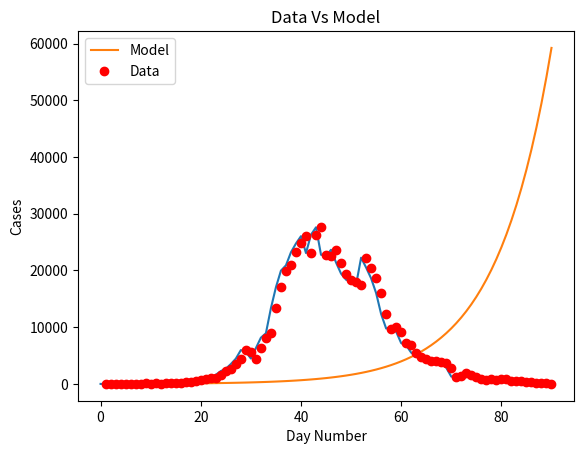
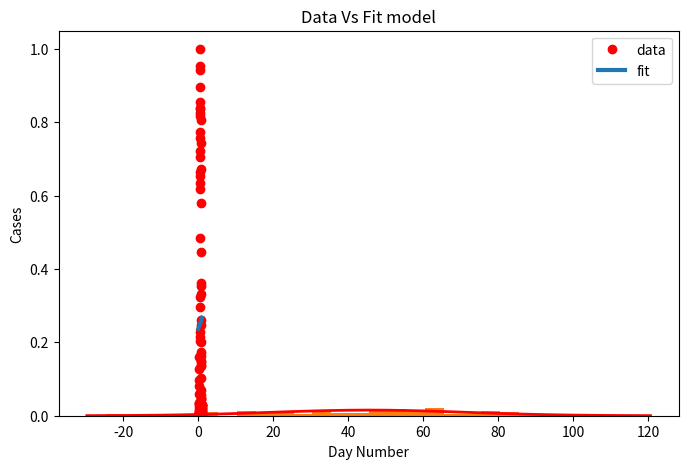

Write Python code to recreate these figures, in order.
import matplotlib
import matplotlib.pyplot as plt
import numpy as np
from scipy.optimize import curve_fit
import math

#Creating a Function.
def normal_dist(x , mean , sd):
    prob_density = (np.pi*sd) * np.exp(-0.5*((x-mean)/sd)**2)
    return prob_density

# Definition of the logistic function
def sigmoid(x, Beta_1, Beta_2):
     y = 1 / (1 + np.exp(-Beta_1*(x-Beta_2)))
     return y

def main():
  new_cases_sh = [2, 8, 16, 19, 28, 48, 55, 65, 80, 75, 83, 65, 169, 139, 202, 157, 260, 374, 503, 758, 896, 981, 983, 1609, 2264, 2676, 3500, (96 - 21 + 4381), (326 - 18 + 5656), (5298 + 355 - 16), (358 + 4144 -20), (260 + 6051 - 2), (7788 + 438 - 73), (8581 + 425 - 71), (13086 + 268 - 4), (16766 + 311 - 40), (19660 + 322 -15), (20398 + 824 - 323), (22609 + 1015 - 420), (23937 + 1006 - 191), (25173 + 914 - 47), (22348 + 994 - 273), (25141 + 1189 - 23), (25146 + 2573 - 114), (19872 + 3200 - 307), (19923 + 3590 - 922), (21582 + 3238 - 1177), (19831 + 2417 - 853 ), 19442, (2494 + 16407 - 533), (2634 + 15861 - 459), (15698 + 1931 - 143), (20634 + 2736 - 1120), (19657 + 1401 - 541), (16983 + 2472 - 846), (15319 + 1661 - 968), (11956 + 1606 - 1253), (9330 + 1292 - 858), (9545 + 5487 - 5062), (1249 + 8932 - 985), (7084 + 788 - 683), (6606 + 727 - 529), (5395 + 274 - 155), (4722 + 260 - 151), (4390 + 261 - 185), (4024 + 245 - 181), (3961 + 253 -175), (3760 + 215 - 135), (3625 + 322 - 230), (2780 + 234 - 156), (228 + 1259 - 198), (1305 + 144 - 106), (1869 + 227 - 167), (1487 + 194 - 140), (1203 + 166 - 111), (869 + 69 - 42), (746 + 77 - 46), (759 + 96 - 56), (637 + 82 - 48), (770 + 88 - 71), (784 + 84 - 49), (570 + 52 - 29), (503 + 55 - 30), (422 + 58 - 39), (343 + 44 - 32), (290 + 48 - 31), (219 + 45 - 33), (131 + 39 - 18), (29 + 93 - 18), (6 + 61 - 2)]
  #for day, cases in enumerate(new_cases_sh):
    #print(day, " daily new cases in sh: ", cases)
  plt.plot(new_cases_sh)
  plt.savefig('covid_20220529.png')
  plt.show()

  for i in range(len(new_cases_sh) - 1):
    growth_factor = float(new_cases_sh[i + 1]) / float(new_cases_sh[i])
    th = ""
    if( i + 1 == 1):
      th = "st"
    elif( i + 1 == 2):
      th = "nd"
    else:
      th = "th"
    print(i + 1, th + " growth factor: ", growth_factor)

  x_data, y_data = np.array(list(range(1, len(new_cases_sh) + 1))), np.array(new_cases_sh)

  # Choosing initial arbitrary beta parameters
  beta_1 = 0.09
  beta_2 = 305

  # application of the logistic function using beta
  Y_pred = sigmoid(x_data, beta_1, beta_2)

  # point prediction
  plt.plot(x_data, Y_pred * 15000000000000., label = "Model")
  plt.plot(x_data, y_data, 'ro', label = "Data")
  plt.title('Data Vs Model')
  plt.legend(loc ='best')
  plt.ylabel('Cases')
  plt.xlabel('Day Number')
  plt.savefig('prediction_20220529.png')
  plt.show()

  xdata = x_data / max(x_data)
  ydata = y_data / max(y_data)

  popt, pcov = curve_fit(sigmoid, xdata, ydata, maxfev=5000)
  # print the final params
  print("beta_1 = % f, beta_2 = % f" % (popt[0], popt[1]))

  x = np.linspace(0, 40, 4)
  x = x / max(x)

  plt.figure(figsize = (8, 5))

  y = sigmoid(x, *popt)

  plt.plot(xdata, ydata, 'ro', label ='data')
  plt.plot(x, y, linewidth = 3.0, label ='fit')
  plt.title("Data Vs Fit model")
  plt.legend(loc ='best')
  plt.ylabel('Cases')
  plt.xlabel('Day Number')
  plt.savefig('new_beta_prediction_20220529.png')
  plt.show()

  # #Calculate mean and Standard deviation.
  # mean = np.mean(y_data)
  # sd = np.std(y_data)

  # #Apply function to the data.
  # pdf = normal_dist(y_data,mean,sd)

  # #Plotting the Results
  # plt.plot(y_data,pdf , color = 'red')
  # plt.xlabel('Data points')
  # plt.ylabel('Probability Density')
  # plt.savefig('normal_distribution_20220523.png')
  # plt.show()

  mu = np.mean(x_data)
  sigma = np.std(x_data) #You manually calculated it but you can also use this built-in function
  data = np.random.normal(mu, sigma, len(new_cases_sh))
  count, bins, ignored = plt.hist(data, 30, density=True, stacked=True)
  plt.plot(bins, 1/(sigma * np.sqrt(2 * np.pi)) * np.exp( - (bins - mu)**2 / (2 * sigma**2) ),linewidth=2, color='r')
  plt.savefig('normal_distribution_20220529.png')
  plt.show()

if __name__ == '__main__':
  main()
